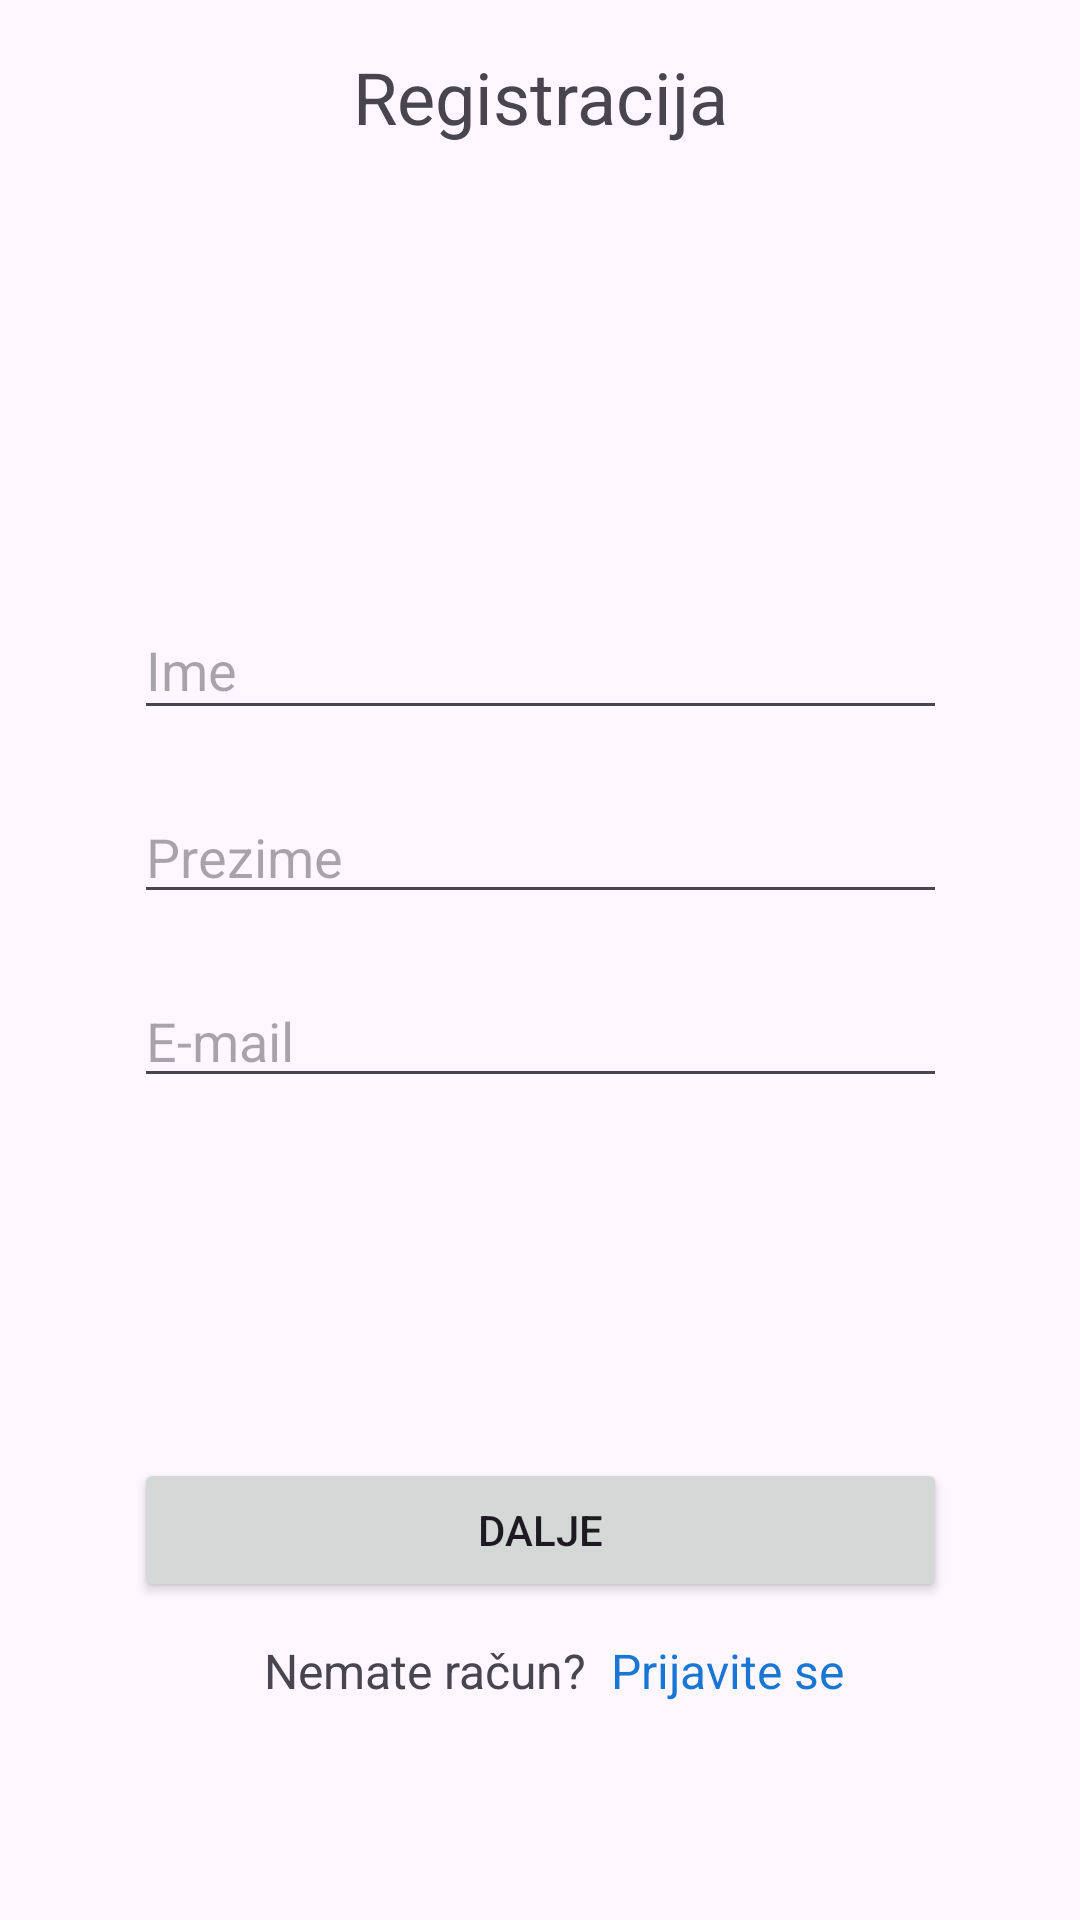

Here is an Android app screen rendered from its layout file. Give the layout XML and the strings, colors and styles it references.
<!-- AndroidManifest.xml: application theme Theme.SnackAlchemist -->
<!-- res/layout/fragment_registration_first_step.xml -->
<androidx.constraintlayout.widget.ConstraintLayout
    xmlns:android="http://schemas.android.com/apk/res/android"
    xmlns:app="http://schemas.android.com/apk/res-auto"
    xmlns:tools="http://schemas.android.com/tools"
    android:layout_width="match_parent"
    android:layout_height="match_parent"
    tools:context="hr.foi.rampu.snackalchemist.RegistrationActivity">

    <TextView
        android:id="@+id/txtNaslov"
        android:layout_width="wrap_content"
        android:layout_height="wrap_content"
        android:text="@string/registracija"
        android:textSize="24sp"
        app:layout_constraintTop_toTopOf="parent"
        app:layout_constraintStart_toStartOf="parent"
        app:layout_constraintEnd_toEndOf="parent"
        android:layout_marginTop="16dp"/>

    <EditText
        android:id="@+id/txtIme"
        android:inputType="text"
        android:layout_width="271dp"
        android:layout_height="43dp"
        android:layout_marginTop="152dp"
        android:hint="@string/ime"
        app:layout_constraintEnd_toEndOf="parent"
        app:layout_constraintStart_toStartOf="parent"
        app:layout_constraintTop_toBottomOf="@+id/txtNaslov" />

    <EditText
        android:id="@+id/txtEmail"
        android:inputType="textEmailAddress"
        android:layout_width="271dp"
        android:layout_height="wrap_content"
        android:layout_marginTop="20dp"
        android:hint="@string/e_mailR"
        app:layout_constraintEnd_toEndOf="parent"
        app:layout_constraintStart_toStartOf="parent"
        app:layout_constraintTop_toBottomOf="@+id/txtPrezime" />

    <EditText
        android:id="@+id/txtPrezime"
        android:inputType="text"
        android:layout_width="271dp"
        android:layout_height="wrap_content"
        android:layout_marginTop="20dp"
        android:hint="@string/prezime"
        app:layout_constraintEnd_toEndOf="parent"
        app:layout_constraintStart_toStartOf="parent"
        app:layout_constraintTop_toBottomOf="@+id/txtIme" />

    <Button
        android:id="@+id/btnDalje1B"
        android:layout_width="271dp"
        android:layout_height="wrap_content"
        android:layout_marginTop="120dp"
        android:text="@string/dalje"
        app:layout_constraintEnd_toEndOf="parent"
        app:layout_constraintStart_toStartOf="parent"
        app:layout_constraintTop_toBottomOf="@+id/txtEmail" />

    <TextView
        android:id="@+id/txtNemateRacun"
        android:layout_width="wrap_content"
        android:layout_height="wrap_content"
        android:layout_marginTop="12dp"
        android:text="@string/nemate_ra_un"
        android:textSize="16sp"
        app:layout_constraintEnd_toEndOf="parent"
        app:layout_constraintHorizontal_bias="0.349"
        app:layout_constraintStart_toStartOf="parent"
        app:layout_constraintTop_toBottomOf="@+id/btnDalje1B" />

    <TextView
        android:id="@+id/txtPrijava"
        android:layout_width="wrap_content"
        android:layout_height="wrap_content"
        android:layout_marginTop="12dp"
        android:clickable="true"
        android:focusable="true"
        android:onClick="prikaziPrijavu"
        android:text="@string/prijavi_se"
        android:textColor="@color/link"
        android:textSize="16sp"
        app:layout_constraintEnd_toEndOf="parent"
        app:layout_constraintHorizontal_bias="0.092"
        app:layout_constraintStart_toEndOf="@+id/txtNemateRacun"
        app:layout_constraintTop_toBottomOf="@+id/btnDalje1B" />

</androidx.constraintlayout.widget.ConstraintLayout>
<!-- resources referenced by this layout -->
<resources>
  <color name="link">#1976D2</color>
  <string name="dalje">Dalje</string>
  <string name="e_mailR">E-mail</string>
  <string name="ime">Ime</string>
  <string name="nemate_ra_un">Nemate račun?</string>
  <string name="prezime">Prezime</string>
  <string name="prijavi_se">Prijavite se</string>
  <string name="registracija">Registracija</string>
  <style name="Theme.SnackAlchemist" parent="Base.Theme.SnackAlchemist" />
  <style name="Base.Theme.SnackAlchemist" parent="Theme.Material3.DayNight.NoActionBar">
  
          <item name="android:fitsSystemWindows">true</item>
          <item name="android:windowFullscreen">true</item>
  
      </style>
</resources>
